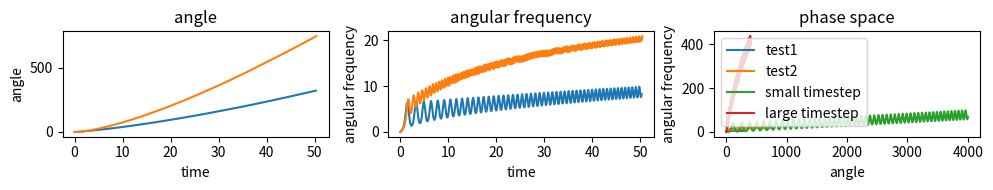
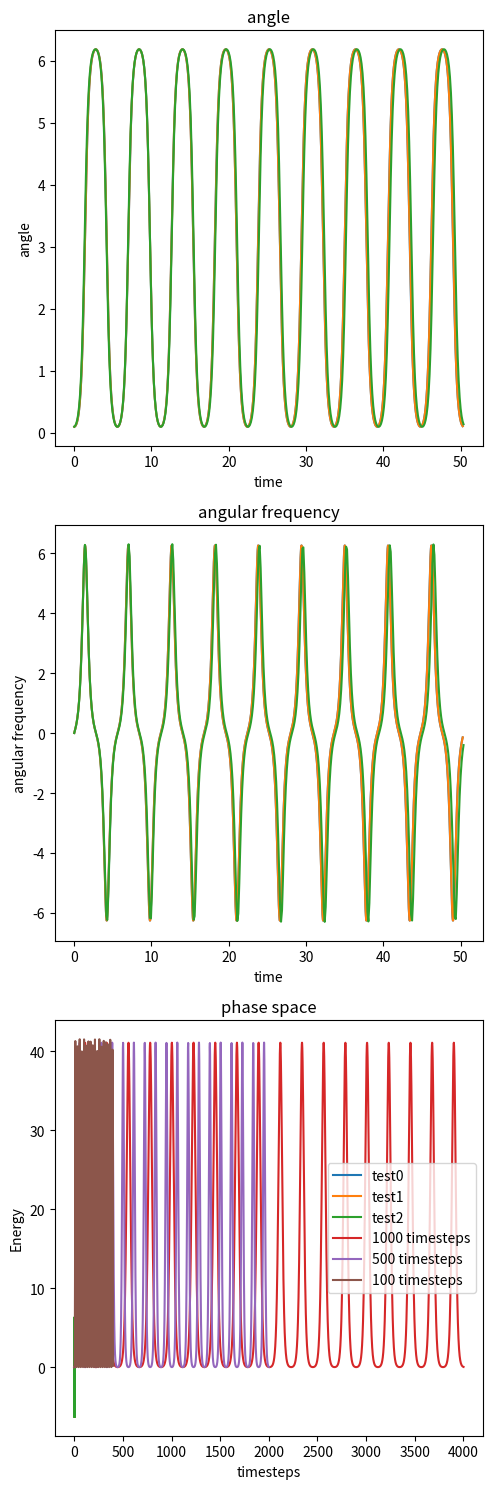

Write the Python code that produced these figures, in order.
# <nbformat>2</nbformat>
# <codecell>
import numpy
import scipy, scipy.integrate, scipy.optimize, scipy.interpolate
import pylab
import matplotlib.pyplot as plt
import matplotlib



# <codecell>
def EulerIntegratePendulum(InitialTheta=1,InitialOmega=0,InitialTime=0,FinalTime=16*numpy.pi,dt=0.1):
    """ EulerIntegratePendulum uses the Euler algorithm to integrate the differntial 
    equation for a pendulum
    InitialTheta is the initial angle
    InitialOmega is the initial angular velocity
    InitialTime is the starting time
    FinalTime is the ending time
    dt is the timestep
    This routine returns a tuple of the form (times, angles, angular frequency)
    where times is a list of all of the times from InitialTime to FinalTime
    in steps of dt
    and angles is a list of the angle at each of those times """
    # Start by making lists Theta, Omega, and Times which each contain 
    # the initial angle,angular frequency, and time as their only element
    Theta, Omega, Times = [InitialTheta], [InitialOmega], [InitialTime]
    # Make a loop which increments a time variable from InitialTime
    # to FinalTime in steps of dt
    # In each step of the loop append the new time to the Times list
    # Generate and append the new Theta and Omega
    time = InitialTime
    g = 9.8
    L = 1
    while time < FinalTime:
        time += dt
        theta = Theta[-1] + Omega[-1] * dt
        omega = Omega[-1] + (g*numpy.sin(Theta[-1])/L) * dt
        Times.append(time)
        Theta.append(theta)
        Omega.append(omega)
    # Finally give a return statement which returns the desired tuple
    return Times, Theta, Omega

testtrajectory1 = EulerIntegratePendulum(InitialTheta=0.1,InitialOmega=0,InitialTime=0,FinalTime=16*numpy.pi,dt=4*numpy.pi/1000)
testtrajectory2 = EulerIntegratePendulum(InitialTheta=0.1,InitialOmega=0,InitialTime=0,FinalTime=16*numpy.pi,dt=4*numpy.pi/100)

fig, ax = plt.subplots(1, 3, figsize=(10, 2))
ax[0].plot(testtrajectory1[0], testtrajectory1[1], label="test1")
ax[0].plot(testtrajectory2[0], testtrajectory2[1], label="test2")
ax[0].set(title="angle", xlabel="time", ylabel="angle")
ax[1].plot(testtrajectory1[0], testtrajectory1[2], label="test1")
ax[1].plot(testtrajectory2[0], testtrajectory2[2], label="test2")
ax[1].set(title="angular frequency", xlabel="time", ylabel="angular frequency")
ax[2].plot(testtrajectory1[1], testtrajectory1[2], label="test1")
ax[2].plot(testtrajectory2[1], testtrajectory2[2], label="test2")
ax[2].set(title="phase space", xlabel="angle", ylabel="angular frequency")
plt.tight_layout()
plt.show()

# <codecell>
def PendulumTimeUnit(mass,Length,g=(9.8,"m/s^2")):
	""" Give this function the mass of the pendulum bob, the length of the pendulum, 
	and the acceleration due to gravity, and it will return what the unit of time is.
	The syntax will be that all quantities should be given as tuples.  The first element
	of the tuple will be the numeric value of that constant, while the second will be a string
	that represents the units"""
	pass

# <codecell>
def PendulumEnergy(Theta, Omega):
    """ Gives the energy of a pendulum of length 1 with g=1 for a given theta and omega"""
    ke = Omega**(2)
    pe = 1 - numpy.cos(Theta)
    return ke + pe
	

elist1=PendulumEnergy(numpy.array(testtrajectory1[1]),numpy.array(testtrajectory1[2]))
elist2=PendulumEnergy(numpy.array(testtrajectory2[1]),numpy.array(testtrajectory2[2]))

plt.plot(elist1, label="small timestep")
plt.plot(elist2, label="large timestep")
plt.legend()
plt.show()



# <codecell>
def SymplecticIntegratePendulum(InitialTheta=1,InitialOmega=0,InitialTime=0,FinalTime=16*numpy.pi,dt=0.1):
    """ SymplectIntegratePendulum uses the Symplectic Euler algorithm to integrate the differntial 
    equation for a pendulum

    InitialTheta is the initial angle
    InitialOmega is the initial angular velocity
    InitialTime is the starting time
    FinalTime is the ending time
    dt is the timestep
    
    This routine returns a tuple of the form (times, angles, angular frequency)
    where times is a list of all of the times from InitialTime to FinalTime
    in steps of dt
    and angles is a list of the angle at each of those times """
    # Start by making lists Theta, Omega, and Times which each contain 
    # the initial angle,angular frequency, and time as their only element
    Theta, Omega, Times = [InitialTheta], [InitialOmega], [InitialTime]
    # Make a loop which increments a time variable from InitialTime
    # to FinalTime in steps of dt
    # In each step of the loop append the new time to the Times list
    # Generate and append the new Theta and Omega
    time = InitialTime
    g = 9.8
    L = 1
    while time < FinalTime:
        time += dt
        omega = Omega[-1] + (g*numpy.sin(Theta[-1])/L) * dt
        theta = Theta[-1] + omega * dt
        
        Times.append(time)
        Theta.append(theta)
        Omega.append(omega)
    # Finally give a return statement which returns the desired tuple
    return Times, Theta, Omega

testtrajectory0 = SymplecticIntegratePendulum(InitialTheta=0.1,InitialOmega=0,InitialTime=0,FinalTime=16*numpy.pi,dt=4*numpy.pi/1000)
testtrajectory1 = SymplecticIntegratePendulum(InitialTheta=0.1,InitialOmega=0,InitialTime=0,FinalTime=16*numpy.pi,dt=4*numpy.pi/500)
testtrajectory2 = SymplecticIntegratePendulum(InitialTheta=0.1,InitialOmega=0,InitialTime=0,FinalTime=16*numpy.pi,dt=4*numpy.pi/100)

fig, ax = plt.subplots(3, 1, figsize=(5, 15))
ax[0].plot(testtrajectory0[0], testtrajectory0[1], label="test0")
ax[0].plot(testtrajectory1[0], testtrajectory1[1], label="test1")
ax[0].plot(testtrajectory2[0], testtrajectory2[1], label="test2")
ax[0].set(title="angle", xlabel="time", ylabel="angle")
ax[1].plot(testtrajectory0[0], testtrajectory0[2], label="test0")
ax[1].plot(testtrajectory1[0], testtrajectory1[2], label="test1")
ax[1].plot(testtrajectory2[0], testtrajectory2[2], label="test2")
ax[1].set(title="angular frequency", xlabel="time", ylabel="angular frequency")
ax[2].plot(testtrajectory0[1], testtrajectory0[2], label="test0")
ax[2].plot(testtrajectory1[1], testtrajectory1[2], label="test1")
ax[2].plot(testtrajectory2[1], testtrajectory2[2], label="test2")
ax[2].set(title="phase space", xlabel="angle", ylabel="angular frequency")
plt.tight_layout()
plt.show()

elist0=PendulumEnergy(numpy.array(testtrajectory0[1]),numpy.array(testtrajectory0[2]))
elist1=PendulumEnergy(numpy.array(testtrajectory1[1]),numpy.array(testtrajectory1[2]))
elist2=PendulumEnergy(numpy.array(testtrajectory2[1]),numpy.array(testtrajectory2[2]))

plt.plot(elist0, label="1000 timesteps")
plt.plot(elist1, label="500 timesteps")
plt.plot(elist2, label="100 timesteps")
plt.xlabel("timesteps")
plt.ylabel("Energy")
plt.legend()
plt.show()

# <codecell>
fsolve=scipy.optimize.fsolve

# <codecell>
def findsqrt(num,estimate=1) :
    """ Finds the square root of num, using estimate as the initial guess.  This
    uses the technique we suggest using for BackwardIntegratePendulum.  The function
    sqrtfun is defined next
    """
    return fsolve(sqrtfun,estimate,(num))

# <codecell>
def sqrtfun(ans,anssquared) :
    """ This function is equal to ans^2-anssquared:
    its important property is that it vanishes when ans is the
    square root of anssquared"""
    return ans**2-anssquared

# <codecell>
def findsqrt2(num,estimate=1):
    """ Here is an alternate sqrt function -- this time using
    a technique where you define a function inside your function"""
    def mysqrtfun(ans) :
        return ans**2-num
    return fsolve(mysqrtfun,estimate)
    
# <codecell>
def findsqrt3(num,estimate=1):
    """ Here is the same algorithm as fidsqrt2, but using "lambda" functions"""
    return fsolve(lambda x:x**2-num,estimate)

# <codecell>
def findsqrt4(num,estimate=1):
    """ This one uses a constructor function """
    return fsolve(makesqrtfun(num),estimate)
    
# <codecell>
def makesqrtfun(num):
    """ This is a constructor function which returns a function
    of one variable which vanishes when its argument is equal
    to the square root of num.
    """
    def sfun(x):
        return x**2-num
    return sfun

# <codecell>
def findnthroot(num,n,estimate=1) :
    """ Finds (num)^(1/n) using the same algorithm as findsqrt
    this demonstrates how to pass multiple arguments in fsolve"""
    return fsolve(nthrootfun,estimate,(num,n))

# <codecell>
def nthrootfun(ans,num,n):
    return ans**n-num
    
# <codecell>
def BackwardIntegratePendulum(InitialTheta=1,InitialOmega=0,InitialTime=0,FinalTime=16*numpy.pi,dt=0.1):
    """ BackwardIntegratePendulum uses the Backward Euler algorithm to integrate the differntial 
    equation for a pendulum

    InitialTheta is the initial angle
    InitialOmega is the initial angular velocity
    InitialTime is the starting time
    FinalTime is the ending time
    dt is the timestep
    
    This routine returns a tuple of the form (times, angles, angular frequency)
    where times is a list of all of the times from InitialTime to FinalTime
    in steps of dt
    and angles is a list of the angle at each of those times """
    # Start by making lists Theta, Omega, and Times which each contain 
    # the initial angle,angular frequency, and time as their only element
    pass
    # Make a loop which increments a time variable from InitialTime
    # to FinalTime in steps of dt
    # In each step of the loop append the new time to the Times list
    # Generate and append the new Theta and Omega
    pass
    # Finally give a return statement which returns the desired tuple
    pass

# <codecell>
def BackwardPendulumFunction(NewThetaOmegaList,OldThetaOmegaList,dt):
    """ This function returns a length 2 tuple.  Both elements of the tuple are
    zero if the theta and omega in the NewThetaOmegaList are the correct 
    theta and omega for the next step of the Backward Euler algorithm with
    timestep dt.
    """
    # For clarity, first unpack the lists which this function is called with
    # This probably costs some overhead, but it makes reading the program so
    # much easier that it is certainly worth it
    pass

# <codecell>
def EulerIntegrate(DerivativeArrayFunc,InitialValues,times):
    """ Uses the Forward Euler Algorithm to integrate forward in time the differential equation
    dy/dt=DerivativeArrayFunc(y,t) with initial condition y=InitialValues.
    The array of times in the argument gives the times at which things are evaluated.
    This syntax is supposed to be indicative of the syntax used by odeint. 
    
    You may find it convenient to use numpy arrays instead of lists for the 
    various lists that you pass around.
    """
    pass

# <codecell>
def PendulumDerivArray(vars,t):
    """ variables are (theta, omega)
    returns array([omega,-sin(theta)])
    """
    pass

# <codecell>
def PendulumPeriod(s):
    """ Gives the period of a pendulum with amplitude s.
    """
    # First define a function integrand which is the function to be integrated
    pass
    # then call scipy.integrate.quad with that function
    pass
    
# <codecell>
def PlotPeriod():
    """ Plots the period of a pendulum as a function of amplitude"""
    # First make a list of amplitudes
    pass
    # Then use a list comprehension to make a list of the periods
    pass
    # Then call pylab.plot and pylab.show
    pass

# <codecell>    
def PendulumDOmegaTDTheta(vars,theta):
    """
    Define pendulum evolution law dvars/dtheta = dvarsdt / dthetadt
    The input vars = [omega,t]
    Return dvarsdt / omega
    """
    pass
    
# <codecell>
def ODEPendulumPeriod(theta0):
    """
    Find first quarter of period by starting at rest with angle theta0,
    running forward until you pass zero (using PendulumDerivArray), then back up until
    you hit zero (using PendulumDOmegaTDTheta).
    (1) Pack initial conditions into vector y = [theta0, thetaDot0]
        Velocity thetaDot0 starts at zero
    (2) While theta > 0, integrate forward in small steps dt = 0.1
        using scipy.integrate.odeint.
        (a) odeint takes an array of time points to output, starting with
        the original time. We just want time dt, so the array is 
        times=scipy.array([t,t+dt]). (odeint does not check to convert
        lists into arrays on input, so we need to do it explicitly.)
    (b) odeint returns a 'trajectory', a vector y(t) for each time 
    in the array. 
            y_traj = scipy.integrate.odeint(PendulumDerivArray, y, times)
    (c) The new y is thus y_traj[1] (or, when using intermediate
    time points, it is, y_traj[-1], the last element in the trajectory 
    array)
    (3) When theta first < 0, 
        (a) Pack current values into z0 = [thetaDot, t]
    (b) Run odeint on PendulumDOmegaTDTheta with current z0 initial condition, for 
    an array thetas = scipy.array([theta, 0.]), store as z_traj
    (c) Pull out final t from z_traj[-1]
    (d) Return 4.0 times t for zero crossing
    """
    # Pack evolving variables into vector of initial conditions
    # Start at rest. Run to where theta crosses zero: 1/4 of a period
    pass
    # Run backwards to zero crossing
    pass
    # Period is four times time to first zero crossing
    pass

# <markdowncell>
# Samples of alternative interface to odeint

# <codecell>
def smartodeint(func,y0,t,*pargs,**kargs):
    """This is a wrapper around odeint which returns an interpolating function instead
    of a list of numbers.  func is a function of (y,t) which returns a vector (or list or tuple)
    of the rhs of the equation dy/dt=func(y,t).  y0 is the initial conditions for y.  t is a vector
    which lists the times which are passed to odeint.  odeint essentially uses only the first and
    last element -- it makes its addaptive grid so that interpolation to these points works well.  
        
    I am using the same naming convention as odeint so that you can just run smartodeint with the
    same code that you would normally call odeing.  You can pass all of the arguments that odeint 
    accepts -- they just get forwarded directly to the integrator.  
    See the odeint documentation for more info.
    
    For now it uses scipy's UnivariateSpline objects.  These are very poorly documented.  
    
    In the future one might want to introduce a mechanism for passing arguments to the 
    UnivariateSpline generator, and a mechanism to get all of the info back from the ode integrator.
    
    Sample Usage:
        Autonomous ODE:
            w1=smartodeint(lambda x,t:-x,[10],[0,10])
        Coupled Autonomous ODE's:
            w2=smartodeint(lambda x,t:(x[1],-x[0]),[10,0],[0,10])
        Non-autonomous ODE's:
            w3=smartodeint(lambda x,t:(x[1],-x[0]-0.05*x[1]-0.1*sin(0.9*t)),[0,0],[0,500],mxstep=10000)
        (the mxstep needs to be set, as it needs to subdivide a lot.  An alternative notation is)
            w3=smartodeint(lambda x,t:(x[1],-x[0]-0.05*x[1]-0.1*sin(0.9*t)),[0,0],arange(501))
    """
    values=[]
    #print(len(t))
    def wrappedfunc(y,t) :
        yw=y.copy()
        values.append((t,yw))
        return func(y,t)
    result=scipy.integrate.odeint(wrappedfunc,y0,t,*pargs,**kargs)
    #print(len(values))
    values.reverse()                # reverse the list so that later (more accurate) points come first
    valdict=dict(values)            # convert to a dictionary to remove duplicate time values
    vallist=list(valdict.items())            # convert to a list so we can sort it
    vallist.sort()                    # sort the list
    #print(vallist)
    #valarray=scipy.array(vallist)    # convert to an array so we can slice it
    xvals=[x for x,y in vallist]                # slice out the x-values
    yvals=scipy.array([y for x,y in vallist])                # slice out the y-values
    #xvals=vallist[:][0]
    #yvals=vallist[:][1]
    #print(xvals)
    #print(yvals)
    interpfun=[scipy.interpolate.UnivariateSpline(xvals,yv,s=0) for yv in scipy.transpose(yvals)]
    return interpfun
    
# <codecell>
norangeerror="Need range for plot"

# <codecell>
def plotfunction(func,xvals=None,gridpoints=10,maxcurv=0.01,returnlist=False,show=True,maxrecur=10,nospline=False):
    """Plots the function of one variable func on the range specified by xval, using a
    recursive algorithm with at least gridpoint points.  maxcurv is a parameter which 
    specifies when a segment is subdivided.

    If func returns a tuple (or list), it will plot multiple curves. [For example, if func returns
    two elements, it will plot two curves.]
    func can also be a list (or tuple) of functions -- in which case it will plot multiple curves
    -- ie same functionality as if you had one function returning a tuple.
    
    If this is called with a UnivariateSpline object, it just plots it using the knots.
    set nospline=True if you want to force it to use the subdivision algorithm on a spline object.

    Set returnlist=True if you want the list of plotted points.

    Future: Add some sort of handling for singularities.
    
    Sample usage:
    
        plotfunction(sin,[0,20])
        
        plotfunction(lambda x:sin(x**2),[0,18])
        
        plotfunction(lambda x:sin(x),cos(x),[0,18])
    
        plotfunction((lambda x:x,lambda x:-x),[-2,2])
    
        w3=smartodeint(lambda x,t:(x[1],-x[0]-0.05*x[1]-0.1*sin(0.9*t)),[0,0],[0,500],mxstep=10000)
        plotfunction(w3)
    """
    if not(nospline) and hasattr(func,"get_knots") : # we have a spline object -- just evaluate at knots
        knots=func.get_knots()
        vals=func(knots)
        pylab.plot(knots,vals)
        pntsarray=(knots,vals)
    elif hasattr(func,"__iter__"):             # we have a list of functions -- map plotfunction over them
        pntsarray=[plotfunction(f,xvals,gridpoints,maxcurv,returnlist,False,maxrecur,nospline) for f in func]
    else :                         # we have a boring old function -- run subdivision algorithm 
        if xvals == None:            # need xvals to plot the function
            # print("Need range for plot")
            raise norangeerror
            # We throw an exception so the user knows that they need to include a range
            # return
        maxx=max(xvals)
        minx=min(xvals)
        biggeststep=(1.*(maxx-minx))/gridpoints
        currentx=minx
        currenty=scipy.array(func(currentx))
        pnts=[(currentx,currenty)]
        #print(xvals)
        xlist=scipy.array(xvals)
        xlist.sort()
        #print(xlist)
        for x in xlist[1:] :
            y=scipy.array(func(x))
            addpoint(func,pnts,(currentx,currenty),(x,y),biggeststep,maxcurv,maxrecur,0)
            currentx,currenty=x,y
        xvals=[x for x,y in pnts]
        yvals=[y for x,y in pnts]
        pylab.plot(xvals,yvals)
        pntsarray=(xvals,scipy.array(yvals))
    if show : pylab.show()
    if returnlist :
        return pntsarray    # this should be formatted so you can plot it with plot(*pntsarray)
    
# <codecell>
def addpoint(func,pnts,old,new,biggeststep,maxcurve,maxrecur,recur):
    """ Private function used by plotfunction
    used to recursively subdivide region """
    x=new[0]
    y=new[1]
    oldx=old[0]
    oldy=old[1]
    tryx=(x+oldx)/2.
    tryy=scipy.array(func(tryx))
    curv=scipy.array([abs(y+oldy-2.*tryy)/(x-oldx)])
    #print(curv)
    #print(("x=",x,"tryx=",tryx,"oldx=",oldx,"curv=",curv,"tryx-x",tryx-x,"biggeststep",biggeststep))
    if ((curv.max()<maxcurve) and (abs(tryx-x)<biggeststep)) or recur>maxrecur :
        pnts.append((tryx,tryy))
        pnts.append((x,y))
        return
    else :
        #print((curv,maxcurve))
        addpoint(func,pnts,old,(tryx,tryy),biggeststep,maxcurve,maxrecur,recur+1)
        addpoint(func,pnts,(tryx,tryy),new,biggeststep,maxcurve,maxrecur,recur+1)
        return

# <markdowncell>
# If you want to play with the object oriented integrator: ode 

# <codecell>
def revPendulumDerivArray(t,vars):
    # variables are (theta, omega)
    # returns array([-omega,sin(theta)])
    pass

# <markdowncell>
# Copyright (C) Cornell University
# All rights reserved.
# Apache License, Version 2.0


